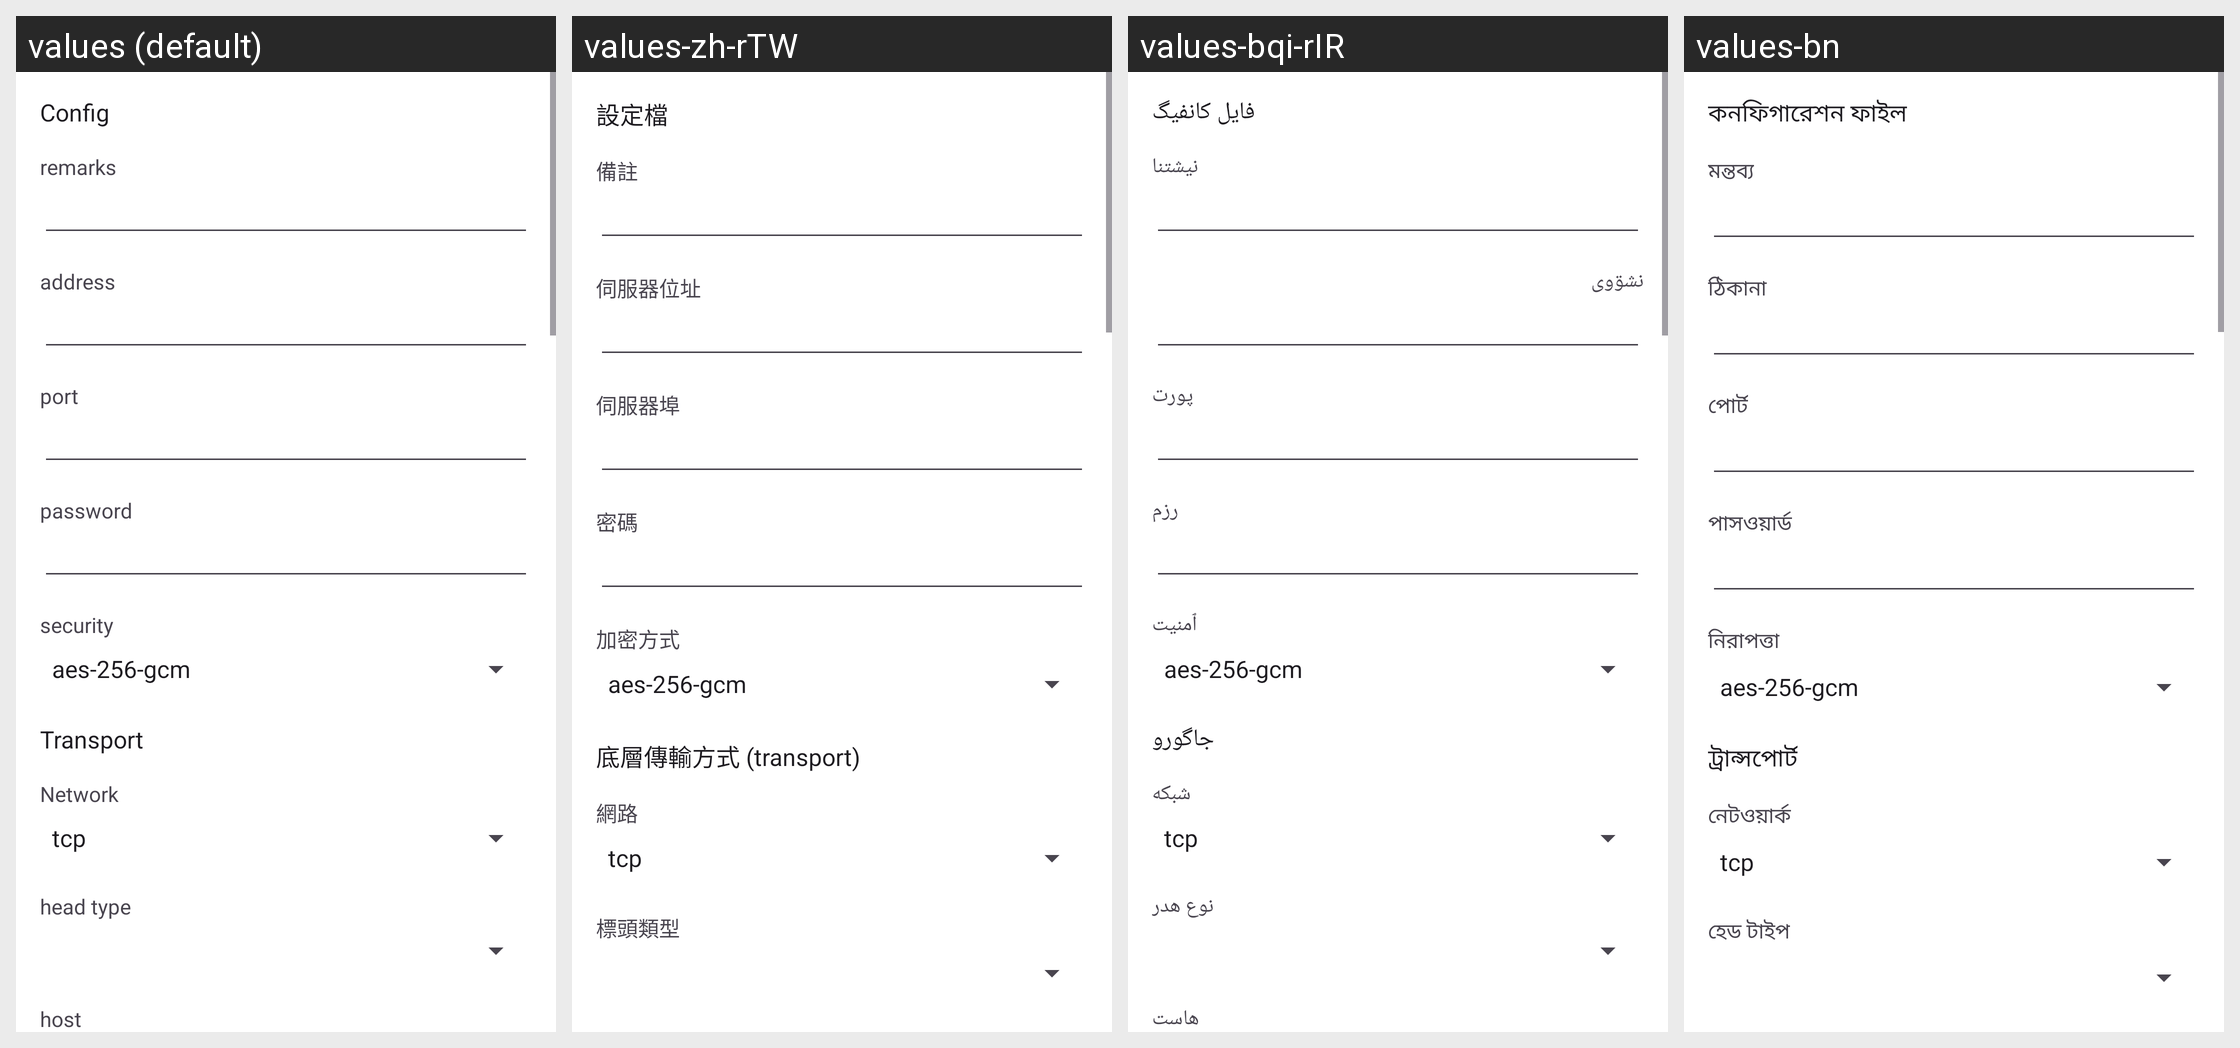

For this localized Android screen grid, give each drawn string resource with its value in every locale shown.
Android screen res/layout/activity_server_shadowsocks.xml rendered under 4 locales, left to right: values (default), values-zh-rTW, values-bqi-rIR, values-bn. Device: Nexus 5 (rendered at 1080×1920; each locale shown at half size, 540×960, under a caption strip naming it); theme AppThemeDayNight.NoActionBar.
Other locales in the repository, not shown: values-ar, values-fa, values-ru, values-vi, values-zh-rCN.
Strings drawn on this screen, with the default value and each locale's value (text and hints the layout hard-codes, and strings that could not be matched under every locale, appear in the picture but are not listed):

server_lab_id3
  values: password
  values-zh-rTW: 密碼
  values-bqi-rIR: رزم
  values-bn: পাসওয়ার্ড

server_lab_security3
  values: security
  values-zh-rTW: 加密方式
  values-bqi-rIR: ٱمنیت
  values-bn: নিরাপত্তা

title_server
  values: Config
  values-zh-rTW: 設定檔
  values-bqi-rIR: فایل کانفیگ
  values-bn: কনফিগারেশন ফাইল

server_lab_remarks
  values: remarks
  values-zh-rTW: 備註
  values-bqi-rIR: نیشتنا
  values-bn: মন্তব্য

server_lab_address3
  values: address
  values-zh-rTW: 伺服器位址
  values-bqi-rIR: نشۊوی
  values-bn: ঠিকানা

server_lab_port3
  values: port
  values-zh-rTW: 伺服器埠
  values-bqi-rIR: پورت
  values-bn: পোর্ট

server_lab_more_function
  values: Transport
  values-zh-rTW: 底層傳輸方式 (transport)
  values-bqi-rIR: جاگورو
  values-bn: ট্রান্সপোর্ট

server_lab_network
  values: Network
  values-zh-rTW: 網路
  values-bqi-rIR: شبکه
  values-bn: নেটওয়ার্ক

server_lab_head_type
  values: head type
  values-zh-rTW: 標頭類型
  values-bqi-rIR: نوع هدر
  values-bn: হেড টাইপ
